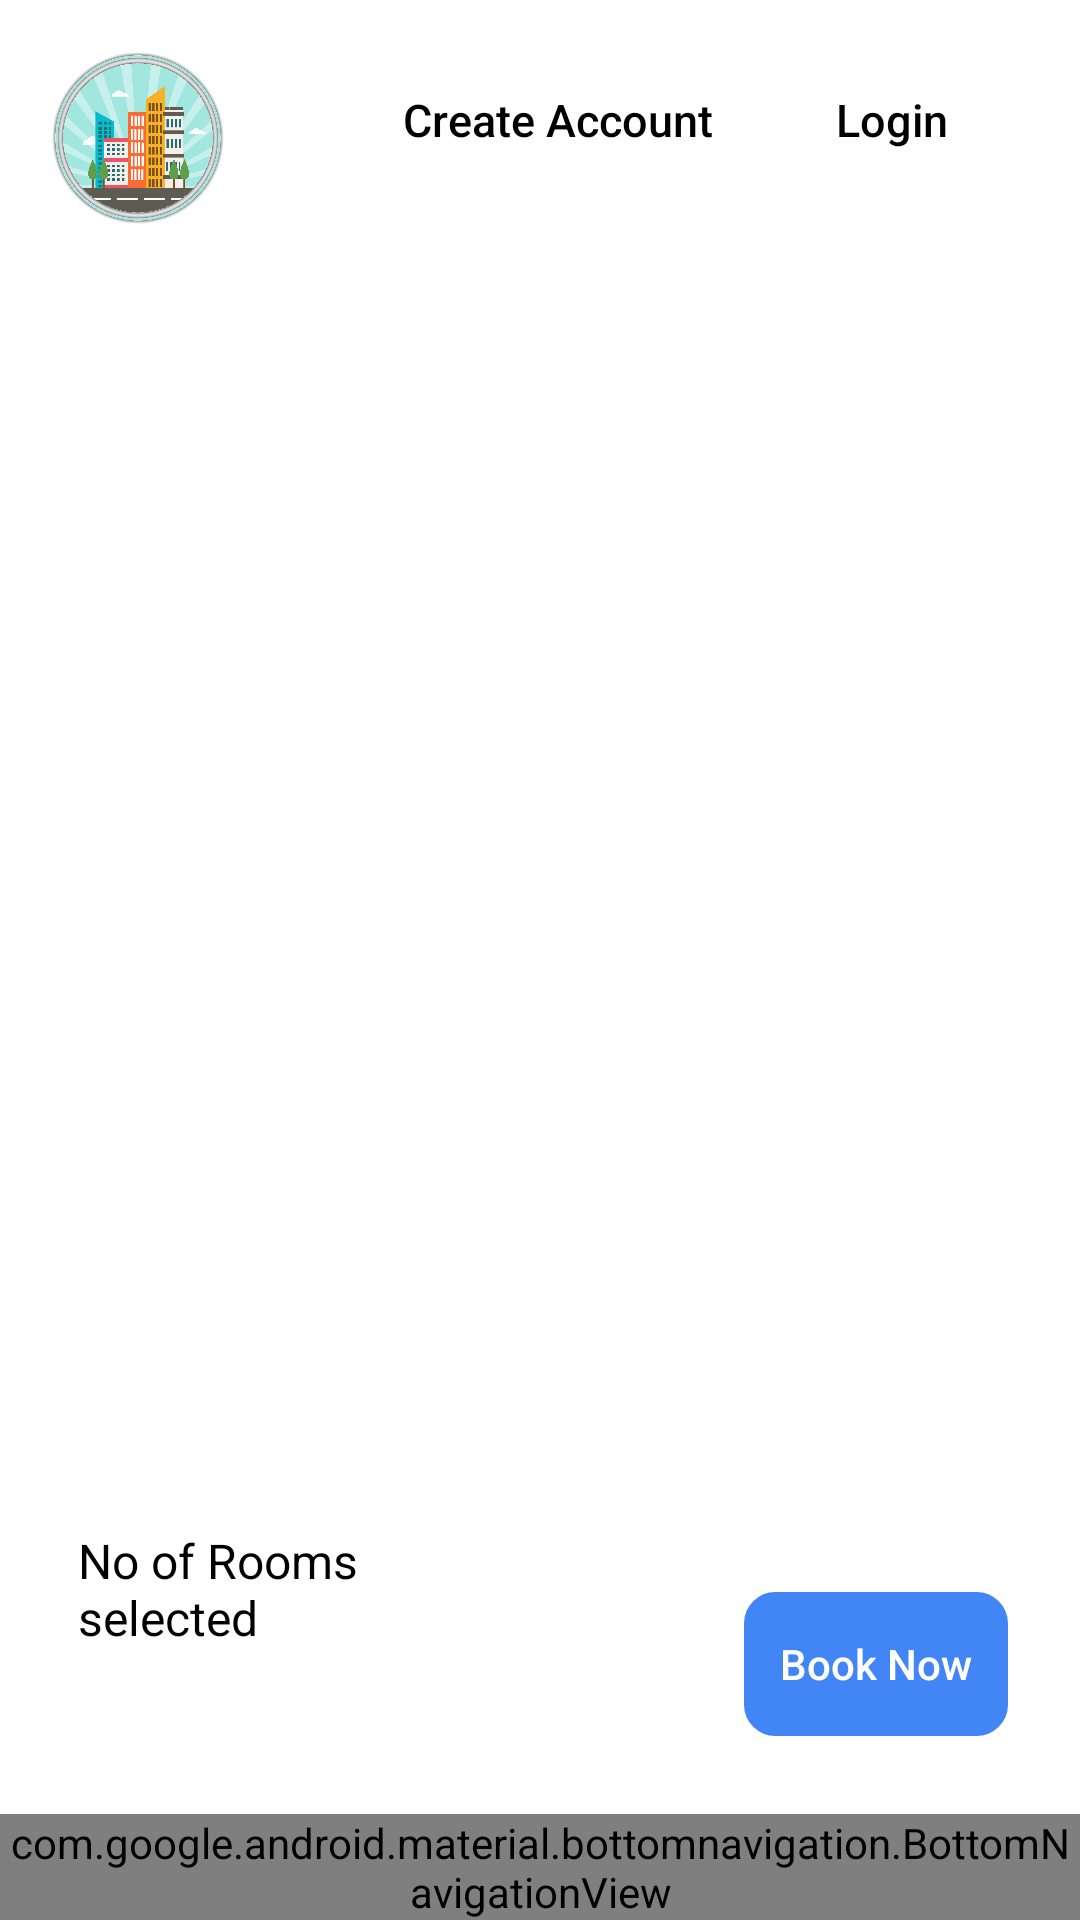

This screen was rendered from an Android layout file. Write that file and the resources it references.
<!-- AndroidManifest.xml: application theme Theme.Hotelbooking -->
<!-- res/layout/searching_page.xml -->
<RelativeLayout xmlns:android="http://schemas.android.com/apk/res/android"
    android:layout_width="match_parent"
    android:layout_height="match_parent"
    xmlns:app="http://schemas.android.com/apk/res-auto">

    
    <ImageView
        android:id="@+id/logoImageView"
        android:layout_width="60dp"
        android:layout_height="60dp"
        android:layout_margin="16dp"
        android:layout_alignParentStart="true"
        android:layout_alignParentTop="true"
        android:src="@drawable/hotellogo"
        android:contentDescription="Logo" />

    
    <Button
        android:id="@+id/createAccountButton"
        android:layout_width="wrap_content"
        android:layout_height="wrap_content"
        android:layout_alignParentTop="true"
        android:layout_marginStart="42dp"
        android:layout_marginTop="16dp"
        android:layout_marginEnd="8dp"
        android:layout_toEndOf="@id/logoImageView"
        android:background="@android:color/transparent"
        android:text="Create Account"
        android:textAllCaps="false"
        android:textColor="@color/black"
        android:textSize="15sp" />

    
    <Button
        android:id="@+id/loginButton"
        android:layout_width="wrap_content"
        android:layout_height="wrap_content"
        android:layout_alignParentTop="true"
        android:layout_marginStart="8dp"
        android:layout_marginTop="16dp"
        android:layout_toEndOf="@id/createAccountButton"
        android:background="@android:color/transparent"
        android:text="Login"
        android:textAllCaps="false"
        android:textColor="@color/black"
        android:textSize="15sp" />

    
    <androidx.recyclerview.widget.RecyclerView
        android:id="@+id/roomsRecyclerView"
        android:layout_width="match_parent"
        android:layout_height="0dp"
        android:layout_above="@id/bottomnavbar"
        android:layout_below="@id/loginButton"
        android:layout_marginTop="16dp"
        android:layout_marginBottom="-15dp"
        android:clipToPadding="false"
        android:padding="16dp"
        android:scrollbars="vertical" />

    
    <com.google.android.material.bottomnavigation.BottomNavigationView
        android:id="@+id/bottomnavbar"
        android:layout_width="match_parent"
        android:layout_height="wrap_content"
        android:layout_alignParentBottom="true"
        android:background="@color/darkish_blue"
        app:menu="@menu/bottom_navigation_menu" />

    
    <Button
        android:id="@+id/book_now_button"
        android:layout_width="wrap_content"
        android:layout_height="wrap_content"
        android:backgroundTint="@color/google_pay_button_color"
        android:textAllCaps="false"
        android:textColor="@color/white"
        android:layout_above="@+id/bottomnavbar"
        android:background="@drawable/btn_background"
        android:layout_alignParentEnd="true"
        android:layout_marginEnd="24dp"
        android:layout_marginBottom="26dp"
        android:text="Book Now" />

    
    <LinearLayout
        android:id="@+id/roomSelectionBox"
        android:layout_width="wrap_content"
        android:layout_height="wrap_content"
        android:layout_alignParentStart="true"
        android:layout_alignParentBottom="true"
        android:layout_marginStart="16dp"
        android:layout_marginEnd="105dp"
        android:layout_marginBottom="80dp"
    android:layout_toStartOf="@+id/book_now_button"
    android:background="@color/semi_transparent"
    android:gravity="center_vertical"
    android:orientation="horizontal"
    android:padding="10dp">

    <TextView
        android:id="@+id/numberofroomsselected"
        android:layout_width="wrap_content"
        android:layout_height="wrap_content"
        android:text="No of Rooms selected"
        android:textColor="@android:color/black"
        android:textSize="16sp" />
</LinearLayout>

    </RelativeLayout>
<!-- resources referenced by this layout -->
<resources>
  <color name="black">#FF000000</color>
  <color name="darkish_blue">#0d4f77</color>
  <color name="google_pay_button_color">#4285F4</color>
  <color name="semi_transparent">#80FFFFFF</color>
  <color name="white">#FFFFFFFF</color>
  <!-- drawable btn_background (drawable) -->
  <?xml version="1.0" encoding="utf-8"?>
  <selector xmlns:android="http://schemas.android.com/apk/res/android">
  <item>
      <shape android:shape="rectangle">
          <corners android:radius="10dp" />
          <stroke android:width="1dp" android:color="@color/darkish_blue"/>
      </shape>
  </item>
  </selector>
  <!-- drawable hotellogo: png bitmap (drawable, 250110 bytes) -->
  <style name="Theme.Hotelbooking" parent="android:Theme.Material.Light.NoActionBar">
          <item name="android:windowBackground">@color/white</item>
      </style>
</resources>
